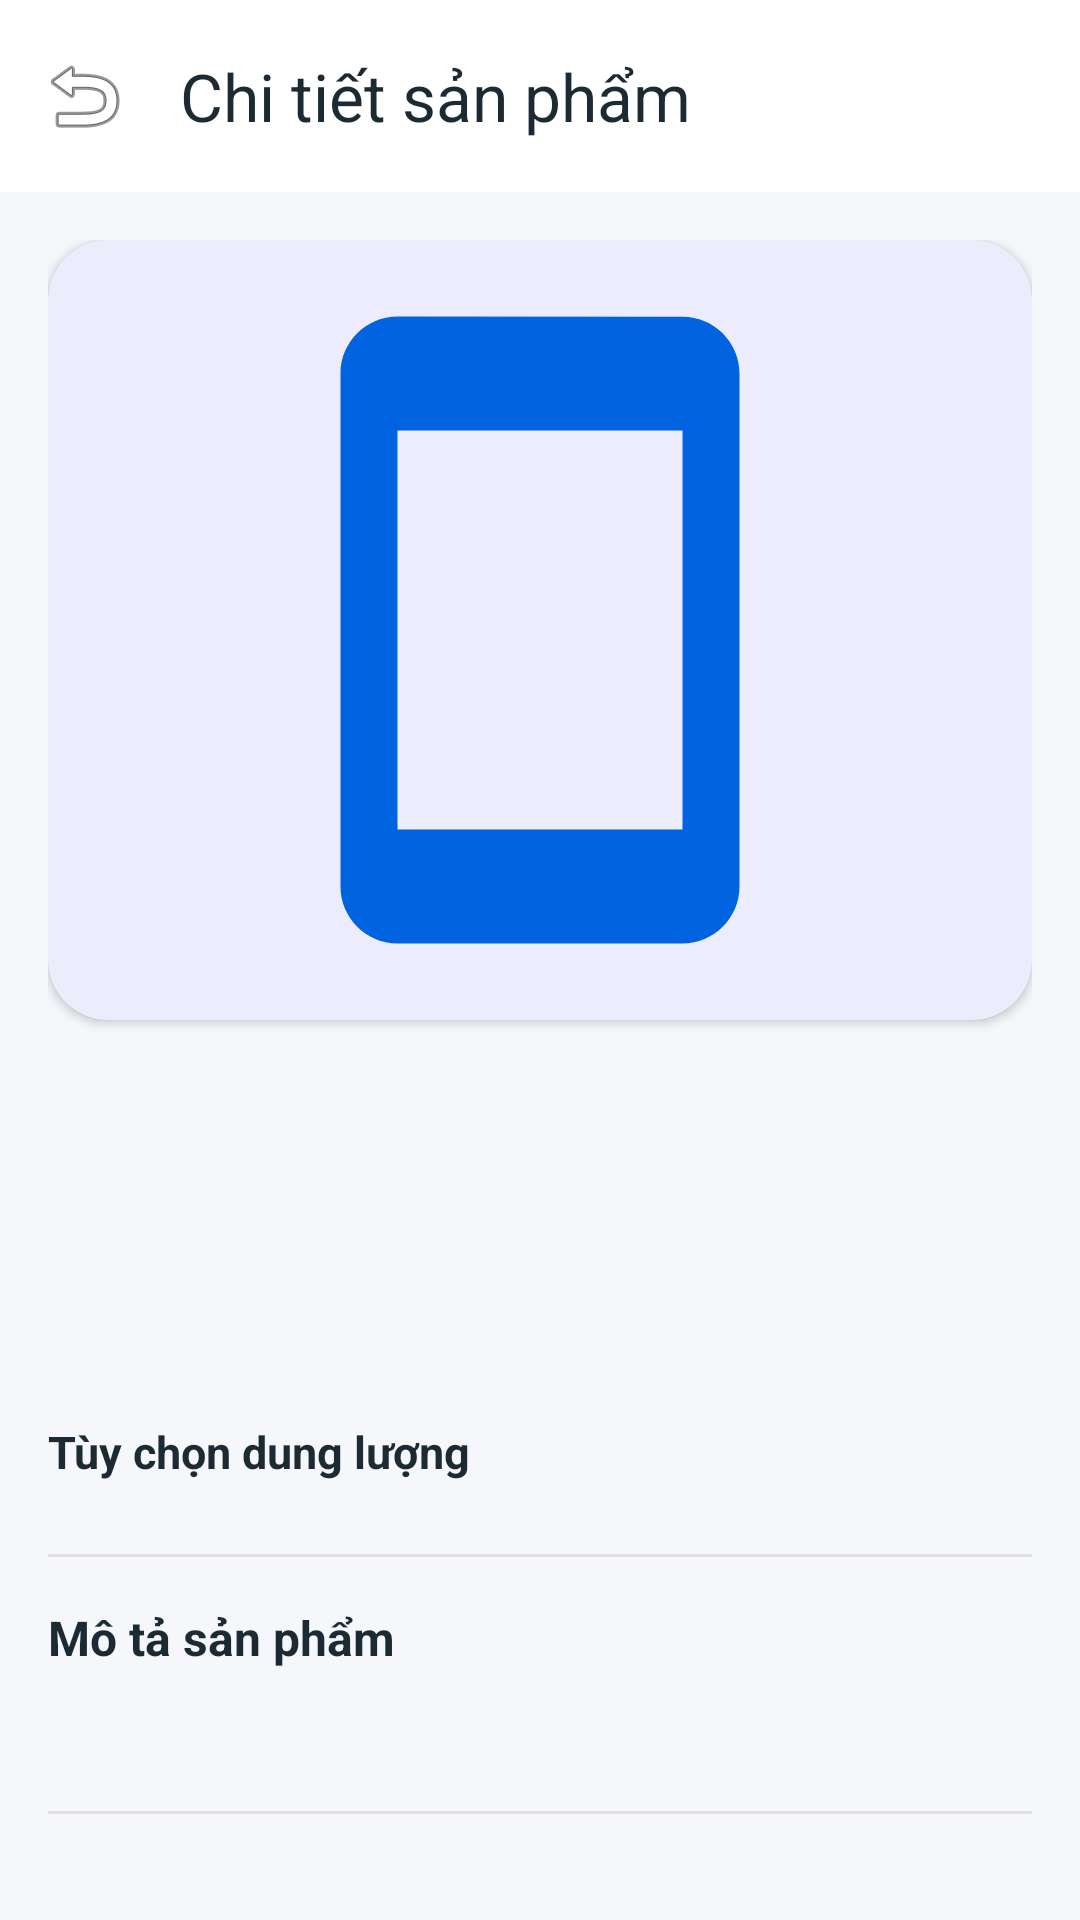

This screen was rendered from an Android layout file. Write that file and the resources it references.
<!-- AndroidManifest.xml: application theme Theme.PhoneStore -->
<!-- res/layout/activity_product_detail.xml -->
<?xml version="1.0" encoding="utf-8"?>
<androidx.coordinatorlayout.widget.CoordinatorLayout xmlns:android="http://schemas.android.com/apk/res/android"
    xmlns:app="http://schemas.android.com/apk/res-auto"
    xmlns:tools="http://schemas.android.com/tools"
    android:layout_width="match_parent"
    android:layout_height="match_parent"
    android:fitsSystemWindows="true"
    android:background="@color/bg_light"
    tools:context=".ui.ProductDetailActivity">

    <com.google.android.material.appbar.AppBarLayout
        android:layout_width="match_parent"
        android:layout_height="wrap_content"
        android:background="@color/white">

        <androidx.appcompat.widget.Toolbar
            android:id="@+id/toolbarDetail"
            android:layout_width="match_parent"
            android:layout_height="?attr/actionBarSize"
            app:navigationIcon="@android:drawable/ic_menu_revert"
            app:title="Chi tiết sản phẩm"
            app:titleTextColor="@color/text_dark" />

    </com.google.android.material.appbar.AppBarLayout>

    <androidx.core.widget.NestedScrollView
        android:layout_width="match_parent"
        android:layout_height="match_parent"
        android:padding="16dp"
        app:layout_behavior="@string/appbar_scrolling_view_behavior">

        <LinearLayout
            android:layout_width="match_parent"
            android:layout_height="wrap_content"
            android:orientation="vertical">

            
            <com.google.android.material.card.MaterialCardView
                android:layout_width="match_parent"
                android:layout_height="260dp"
                app:cardCornerRadius="20dp"
                app:cardElevation="2dp"
                app:strokeWidth="0dp">

                <ImageView
                    android:id="@+id/imgDetailProduct"
                    android:layout_width="match_parent"
                    android:layout_height="match_parent"
                    android:contentDescription="@string/app_name"
                    android:padding="16dp"
                    android:scaleType="fitCenter"
                    android:src="@drawable/ic_phone_store" />

            </com.google.android.material.card.MaterialCardView>

            
            <HorizontalScrollView
                android:id="@+id/scrollViewThumbnails"
                android:layout_width="match_parent"
                android:layout_height="wrap_content"
                android:layout_marginTop="12dp"
                android:scrollbars="none">

                <LinearLayout
                    android:id="@+id/layoutThumbnails"
                    android:layout_width="wrap_content"
                    android:layout_height="wrap_content"
                    android:orientation="horizontal" />

            </HorizontalScrollView>

            <TextView
                android:id="@+id/tvDetailBrand"
                android:layout_width="wrap_content"
                android:layout_height="wrap_content"
                android:layout_marginTop="16dp"
                android:textColor="@color/text_sub"
                android:textSize="14sp"
                tools:text="Apple" />

            <TextView
                android:id="@+id/tvDetailName"
                android:layout_width="match_parent"
                android:layout_height="wrap_content"
                android:layout_marginTop="4dp"
                android:textColor="@color/text_dark"
                android:textSize="22sp"
                android:textStyle="bold"
                tools:text="iPhone 18 Pro" />

            <TextView
                android:id="@+id/tvDetailPrice"
                android:layout_width="wrap_content"
                android:layout_height="wrap_content"
                android:layout_marginTop="8dp"
                android:textColor="@color/primary"
                android:textSize="22sp"
                android:textStyle="bold"
                tools:text="30.990.000 đ" />

            
            <TextView
                android:id="@+id/tvVariantTitle"
                android:layout_width="wrap_content"
                android:layout_height="wrap_content"
                android:layout_marginTop="16dp"
                android:text="Tùy chọn dung lượng"
                android:textColor="@color/text_dark"
                android:textSize="15sp"
                android:textStyle="bold" />

            
            <HorizontalScrollView
                android:id="@+id/scrollViewVariants"
                android:layout_width="match_parent"
                android:layout_height="wrap_content"
                android:layout_marginTop="8dp"
                android:scrollbars="none">

                <LinearLayout
                    android:id="@+id/layoutVariants"
                    android:layout_width="wrap_content"
                    android:layout_height="wrap_content"
                    android:orientation="horizontal" />

            </HorizontalScrollView>

            <View
                android:layout_width="match_parent"
                android:layout_height="1dp"
                android:layout_marginTop="16dp"
                android:layout_marginBottom="16dp"
                android:background="#E0E0E0" />

            <TextView
                android:layout_width="wrap_content"
                android:layout_height="wrap_content"
                android:text="Mô tả sản phẩm"
                android:textColor="@color/text_dark"
                android:textSize="16sp"
                android:textStyle="bold" />

            <TextView
                android:id="@+id/tvDetailDescription"
                android:layout_width="match_parent"
                android:layout_height="wrap_content"
                android:layout_marginTop="8dp"
                android:lineSpacingExtra="4dp"
                android:textColor="@color/text_sub"
                android:textSize="14sp"
                tools:text="Mô tả chi tiết sản phẩm..." />

            
            <View
                android:id="@+id/dividerRelated"
                android:layout_width="match_parent"
                android:layout_height="1dp"
                android:layout_marginTop="20dp"
                android:layout_marginBottom="16dp"
                android:background="#E0E0E0" />

            
            <TextView
                android:id="@+id/tvRelatedTitle"
                android:layout_width="wrap_content"
                android:layout_height="wrap_content"
                android:text="Sản phẩm liên quan"
                android:textColor="@color/text_dark"
                android:textSize="16sp"
                android:textStyle="bold" />

            
            <androidx.recyclerview.widget.RecyclerView
                android:id="@+id/rvRelatedProducts"
                android:layout_width="match_parent"
                android:layout_height="wrap_content"
                android:layout_marginTop="12dp"
                android:clipToPadding="false"
                android:orientation="horizontal"
                app:layoutManager="androidx.recyclerview.widget.LinearLayoutManager"
                tools:listitem="@layout/item_product_horizontal" />

            <androidx.appcompat.widget.AppCompatButton
                android:id="@+id/btnAddToCart"
                android:layout_width="match_parent"
                android:layout_height="52dp"
                android:layout_marginTop="24dp"
                android:layout_marginBottom="24dp"
                android:background="@drawable/bg_button_primary"
                android:text="Thêm vào giỏ hàng"
                android:textAllCaps="false"
                android:textColor="@color/white"
                android:textSize="16sp"
                android:textStyle="bold" />

        </LinearLayout>

    </androidx.core.widget.NestedScrollView>

</androidx.coordinatorlayout.widget.CoordinatorLayout>
<!-- res/layout/item_product_horizontal.xml (included above) -->
<?xml version="1.0" encoding="utf-8"?>
<com.google.android.material.card.MaterialCardView xmlns:android="http://schemas.android.com/apk/res/android"
    xmlns:app="http://schemas.android.com/apk/res-auto"
    xmlns:tools="http://schemas.android.com/tools"
    android:layout_width="160dp"
    android:layout_height="wrap_content"
    android:layout_marginEnd="12dp"
    android:layout_marginBottom="4dp"
    android:clickable="true"
    android:focusable="true"
    app:cardBackgroundColor="@color/white"
    app:cardCornerRadius="16dp"
    app:cardElevation="1dp"
    app:strokeWidth="0dp">

    <LinearLayout
        android:layout_width="match_parent"
        android:layout_height="wrap_content"
        android:orientation="vertical"
        android:padding="10dp">

        <ImageView
            android:id="@+id/imgProduct"
            android:layout_width="match_parent"
            android:layout_height="110dp"
            android:contentDescription="Product Image"
            android:scaleType="fitCenter"
            android:src="@drawable/ic_phone_store" />

        <TextView
            android:id="@+id/tvBrand"
            android:layout_width="wrap_content"
            android:layout_height="wrap_content"
            android:layout_marginTop="6dp"
            android:textColor="#888888"
            android:textSize="11sp"
            tools:text="Apple" />

        <TextView
            android:id="@+id/tvProductName"
            android:layout_width="match_parent"
            android:layout_height="wrap_content"
            android:layout_marginTop="2dp"
            android:ellipsize="end"
            android:maxLines="2"
            android:minLines="2"
            android:textColor="#111111"
            android:textSize="13sp"
            android:textStyle="bold"
            tools:text="iPhone 15 Pro Max" />

        <TextView
            android:id="@+id/tvProductPrice"
            android:layout_width="wrap_content"
            android:layout_height="wrap_content"
            android:layout_marginTop="4dp"
            android:textColor="#D32F2F"
            android:textSize="13sp"
            android:textStyle="bold"
            tools:text="29.990.000 đ" />

    </LinearLayout>

</com.google.android.material.card.MaterialCardView>
<!-- resources referenced by this layout -->
<resources>
  <color name="bg_light">#F5F7FA</color>
  <color name="primary">#0064E0</color>
  <color name="text_dark">#1C2B33</color>
  <color name="text_sub">#65676B</color>
  <color name="white">#FFFFFFFF</color>
  <!-- drawable bg_button_primary (drawable) -->
  <?xml version="1.0" encoding="utf-8"?>
  <shape xmlns:android="http://schemas.android.com/apk/res/android"
      android:shape="rectangle">
      <solid android:color="@color/primary" />
      <corners android:radius="26dp" />
  </shape>
  <!-- drawable ic_phone_store (drawable) -->
  <?xml version="1.0" encoding="utf-8"?>
  <vector xmlns:android="http://schemas.android.com/apk/res/android"
      android:width="72dp"
      android:height="72dp"
      android:viewportWidth="24"
      android:viewportHeight="24">
      <path
          android:fillColor="@color/primary"
          android:pathData="M17,1.01L7,1c-1.1,0 -2,0.9 -2,2v18c0,1.1 0.9,2 2,2h10c1.1,0 2,-0.9 2,-2V3c0,-1.1 -0.9,-1.99 -2,-1.99zM17,19H7V5h10v14z" />
  </vector>
  <string name="app_name">PhoneStore</string>
  <style name="Theme.PhoneStore" parent="Base.Theme.PhoneStore" />
  <style name="Base.Theme.PhoneStore" parent="Theme.Material3.DayNight.NoActionBar">
          <item name="colorPrimary">@color/primary</item>
          <item name="colorOnPrimary">@color/white</item>
          <item name="android:statusBarColor">#FAF3F8</item>
          <item name="android:windowLightStatusBar">true</item>
          <item name="android:windowBackground">@drawable/bg_pastel_gradient</item>
          <item name="android:fitsSystemWindows">true</item>
      </style>
  <!-- drawable bg_pastel_gradient (drawable) -->
  <?xml version="1.0" encoding="utf-8"?>
  <shape xmlns:android="http://schemas.android.com/apk/res/android"
      android:shape="rectangle">
      <gradient
          android:angle="135"
          android:startColor="@color/bg_gradient_start"
          android:endColor="@color/bg_gradient_end"
          android:type="linear" />
  </shape>
  <color name="bg_gradient_start">#FAF3F8</color>
  <color name="bg_gradient_end">#EFF6FF</color>
</resources>
